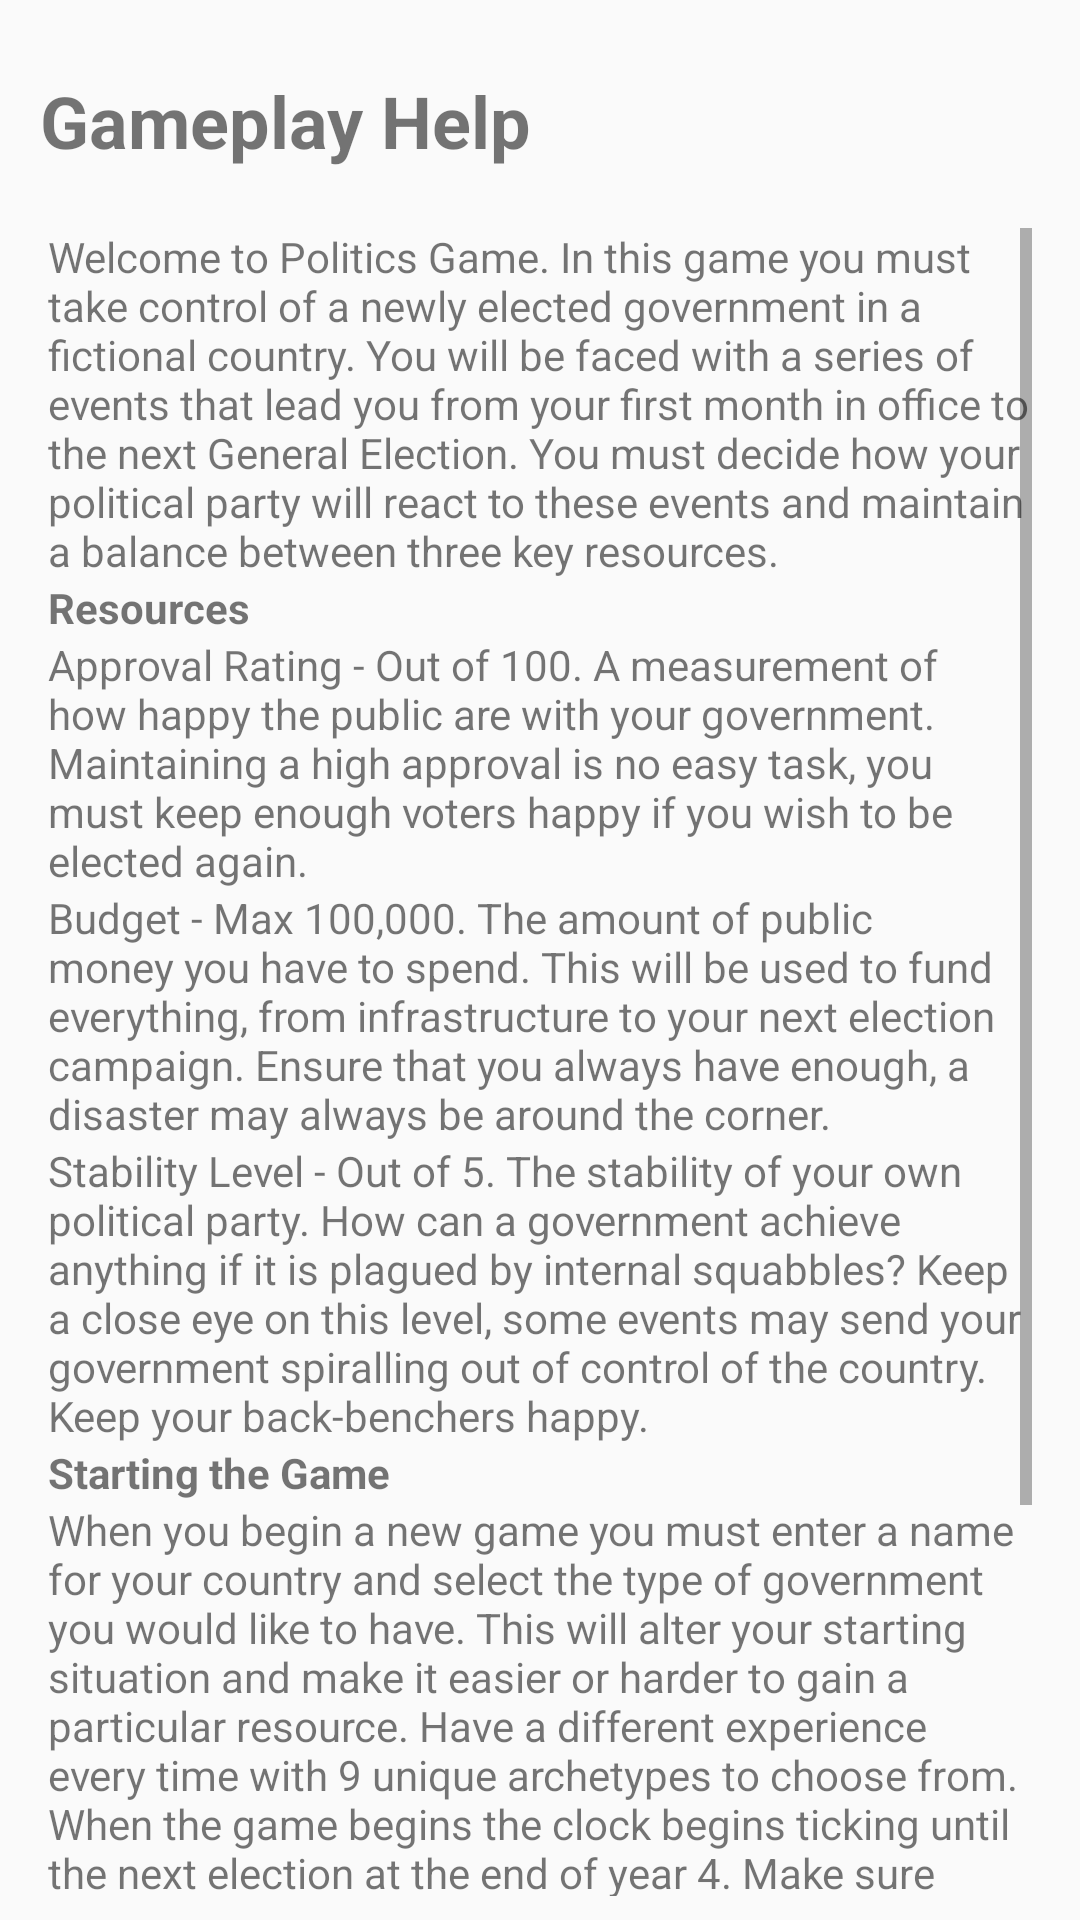

Layout XML and referenced resources for this Android screen:
<!-- AndroidManifest.xml: application theme AppTheme -->
<!-- res/layout/activity_help.xml -->
<?xml version="1.0" encoding="utf-8"?>
<android.support.constraint.ConstraintLayout xmlns:android="http://schemas.android.com/apk/res/android"
    xmlns:app="http://schemas.android.com/apk/res-auto"
    xmlns:tools="http://schemas.android.com/tools"
    android:layout_width="match_parent"
    android:layout_height="match_parent"
    tools:context="com.honours.louis.politicsgame.HelpActivity">

    <TextView
        android:id="@+id/textView"
        android:layout_width="227dp"
        android:layout_height="39dp"
        android:layout_marginEnd="8dp"
        android:layout_marginStart="8dp"
        android:layout_marginTop="24dp"
        android:text="@string/gameplay_help"
        android:textSize="24sp"
        android:textStyle="bold"
        app:layout_constraintEnd_toEndOf="parent"
        app:layout_constraintHorizontal_bias="0.047"
        app:layout_constraintStart_toStartOf="parent"
        app:layout_constraintTop_toTopOf="parent" />

    <ScrollView
        android:layout_width="0dp"
        android:layout_height="0dp"
        android:layout_marginBottom="8dp"
        android:layout_marginEnd="16dp"
        android:layout_marginStart="16dp"
        android:layout_marginTop="76dp"
        app:layout_constraintBottom_toBottomOf="parent"
        app:layout_constraintEnd_toEndOf="parent"
        app:layout_constraintHorizontal_bias="0.0"
        app:layout_constraintStart_toStartOf="parent"
        app:layout_constraintTop_toTopOf="parent">

        <LinearLayout
            android:layout_width="match_parent"
            android:layout_height="wrap_content"
            android:orientation="vertical">

            <TextView
                android:id="@+id/textView2"
                android:layout_width="match_parent"
                android:layout_height="wrap_content"
                android:text="@string/gameplay_intro"
                tools:layout_editor_absoluteX="16dp"
                tools:layout_editor_absoluteY="127dp" />

            <TextView
                android:id="@+id/textView4"
                android:layout_width="match_parent"
                android:layout_height="wrap_content"
                android:text="Resources"
                android:textStyle="bold" />

            <TextView
                android:id="@+id/textView7"
                android:layout_width="match_parent"
                android:layout_height="wrap_content"
                android:text="@string/gameplay_approval" />

            <TextView
                android:id="@+id/textView8"
                android:layout_width="match_parent"
                android:layout_height="wrap_content"
                android:text="@string/gameplay_budget" />

            <TextView
                android:id="@+id/textView9"
                android:layout_width="match_parent"
                android:layout_height="wrap_content"
                android:text="@string/gameplay_stability" />

            <TextView
                android:id="@+id/textView10"
                android:layout_width="match_parent"
                android:layout_height="wrap_content"
                android:text="Starting the Game"
                android:textStyle="bold" />

            <TextView
                android:id="@+id/textView11"
                android:layout_width="match_parent"
                android:layout_height="wrap_content"
                android:text="@string/gameplay_gamestart" />

            <TextView
                android:id="@+id/textView12"
                android:layout_width="match_parent"
                android:layout_height="wrap_content"
                android:text="End of the Game"
                android:textStyle="bold" />

            <TextView
                android:id="@+id/textView13"
                android:layout_width="match_parent"
                android:layout_height="wrap_content"
                android:text="@string/gameplay_gamefinish" />
        </LinearLayout>
    </ScrollView>

</android.support.constraint.ConstraintLayout>
<!-- resources referenced by this layout -->
<resources>
  <string name="gameplay_approval">Approval Rating - Out of 100. A measurement of how happy the public are with your government. Maintaining a high approval is no easy task, you must keep enough voters happy if you wish to be elected again. </string>
  <string name="gameplay_budget">Budget - Max 100,000. The amount of public money you have to spend. This will be used to fund everything, from infrastructure to your next election campaign. Ensure that you always have enough, a disaster may always be around the corner. </string>
  <string name="gameplay_gamefinish">To win the game you must ensure that you are elected to govern again. You must keep the people happy, the money flowing and your party stable to have a chance. When the game is over, please provide answers for the questionnaire. It requires no typing and will be used to evaluate the effectiveness of the game. </string>
  <string name="gameplay_gamestart">When you begin a new game you must enter a name for your country and select the type of government you would like to have. This will alter your starting situation and make it easier or harder to gain a particular resource. Have a different experience every time with 9 unique archetypes to choose from. When the game begins the clock begins ticking until the next election at the end of year 4. Make sure to keep your resources balanced until the election campaign begins.</string>
  <string name="gameplay_help">Gameplay Help</string>
  <string name="gameplay_intro">Welcome to Politics Game. In this game you must take control of a newly elected government in a fictional country. You will be faced with a series of events that lead you from your first month in office to the next General Election. You must decide how your political party will react to these events and maintain a balance between three key resources.</string>
  <string name="gameplay_stability">Stability Level - Out of 5. The stability of your own political party. How can a government achieve anything if it is plagued by internal squabbles? Keep a close eye on this level, some events may send your government spiralling out of control of the country. Keep your back-benchers happy.</string>
  <style name="AppTheme" parent="Theme.AppCompat.Light.DarkActionBar">
          
          <item name="colorPrimary">@color/colorPrimary</item>
          <item name="colorPrimaryDark">@color/colorPrimaryDark</item>
          <item name="colorAccent">@color/colorAccent</item>
      </style>
  <!-- not gathered from this repository: default colours our renderer supplied (Android Studio template values) -->
  <color name="colorPrimary">#FF6200EE</color>
  <color name="colorPrimaryDark">#FF3700B3</color>
  <color name="colorAccent">#FF03DAC5</color>
</resources>
